Run: headless pygame with SDL's dummy video driver; simulated clock (each Clock.tick advances the game by its frame time, no real sleeping); random seed 0; keys injected as events and as key.get_pressed() state; mouse plan: one left click at the window centre at the start of phase 2, then a move to the lower-right quarter at the start of phase 3.
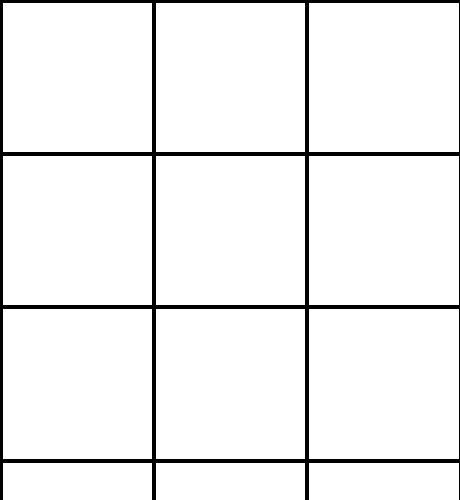
Frame 1 of 4 · flips 1–60 · no input
Frame 2 of 4 · flips 61–180 · clicked the window centre · tapped SPACE, RETURN · held RIGHT (→), D · screen unchanged from frame 1, image omitted
Frame 3 of 4 · flips 181–300 · moved the mouse to the lower-right quarter · held DOWN (↓), S · screen unchanged from frame 2, image omitted
Frame 4 of 4 · flips 301–420 · held LEFT (←), A, UP (↑), W · screen unchanged from frame 3, image omitted

The pygame program that drew these frames:

import pygame

pygame.init()
pygame.font.init()
fnt=pygame.font.SysFont("comiscans",40)

Bo=[" " for _ in range(9)]
class Grid:
    Board=[Bo[i*3:(i+1)*3] for i in range(3)]
    print(Board)
    def __init__(self,rows,cols,width,height):
        self.rows=rows
        self.cols=cols
        self.cubes=[[Cube(self.Board[i][j],i,j,width,height) for j in range(cols)] for i in range(rows)]
        self.width=width
        self.height=height
        self.selected=None
        self.board=None

    def update_board(self):
        self.board=[[self.cubes[i][j].value for j in range(self.cols)] for i in range(self.rows)]

    def draw(self,screen):
        # Drawing the lines 
        gap=self.width/3
        for i in range(self.rows+1):
            pygame.draw.line(screen,(0,0,0),(0,i*gap),(self.width,i*gap),4)
            pygame.draw.line(screen,(0,0,0),(i*gap,0),(i*gap,self.height),4)

        # Drawing the cubes
        for i in range(self.rows):
            for j in range(self.cols):
                self.cubes[i][j].draw(screen)

    def click(self,pos):
        if pos[0]< self.width and pos[1]< self.height:
            gap=self.width/3
            x=pos[0]//gap
            y=pos[1]//gap
            return (int(y),int(x))

    def select(self,row,col):
        for i in range(self.rows):
            for j in range(self.cols):
                self.cubes[i][j].selected=False
        self.cubes[row][col].selected=True
        self.selected=(row,col)






class Cube:
    def __init__(self,value,row,col,width,height):
        self.value=value
        self.row=row
        self.col=col
        self.width=width
        self.height=height
        self.selected=False

    def draw(self,screen):
        gap=self.width/3
        x=self.col*gap
        y=self.row*gap
        if self.value!=" ":
            Text=fnt.render(self.value,1,(255,0,0))
            screen.blit(Text,(x+(gap/2 -Text.get_width()/2),y+(gap/2 -Text.get_height()/2)))
        if self.selected:
            pygame.draw.rect(screen,(255,0,0),(x,y,gap,gap),3)

    def set_val(self,val):
        self.value=val

        

def redraw_window(screen,board):
    screen.fill((255,255,255))
    text=fnt.render(None,1,(0,0,0))
    screen.blit(text,(250,250))
    board.draw(screen)


def main():
    screen=pygame.display.set_mode((460,500))
    pygame.display.set_caption("TicTacToe")
    board=Grid(3,3,460,580)
    run =True
    while run:
        for event in pygame.event.get():
            if event.type==pygame.QUIT:
                run=False

            if event.type==pygame.KEYDOWN:
                if event.key==pygame.K_RETURN:
                    pass
            if event.type==pygame.MOUSEBUTTONDOWN:
                pos=pygame.mouse.get_pos()
                clicked=board.click(pos)
                print(clicked)
                if clicked:
                    board.select=(clicked[0],clicked[1])
        redraw_window(screen,board)
        pygame.display.update()

if __name__ == "__main__":
    main()
    pygame.quit()
